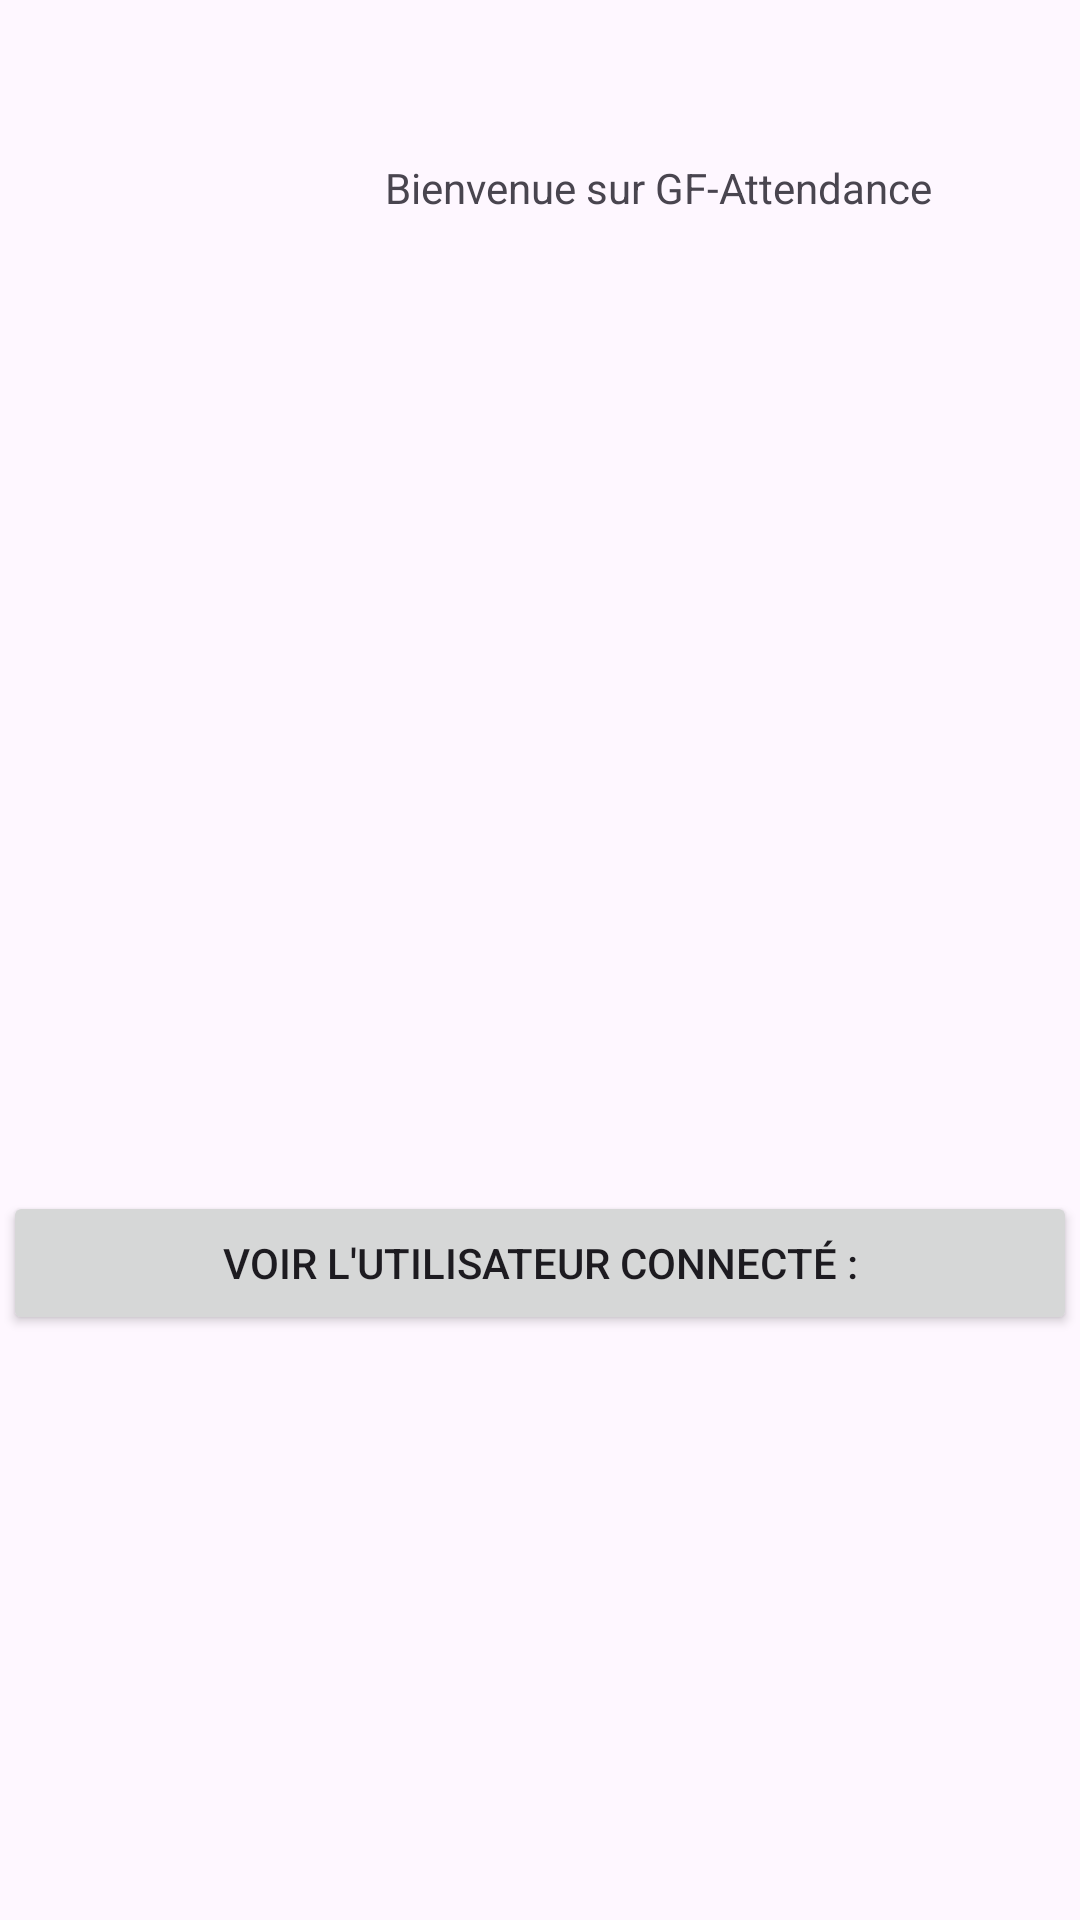

Android layout source for this screen:
<!-- AndroidManifest.xml: application theme Theme.GFAttendance -->
<!-- res/layout/homepage.xml -->
<?xml version="1.0" encoding="utf-8"?>
<androidx.constraintlayout.widget.ConstraintLayout xmlns:android="http://schemas.android.com/apk/res/android"
    xmlns:app="http://schemas.android.com/apk/res-auto"
    xmlns:tools="http://schemas.android.com/tools"
    android:layout_width="match_parent"
    android:layout_height="match_parent">

    <TextView
        android:id="@+id/textView"
        android:layout_width="wrap_content"
        android:layout_height="wrap_content"
        android:layout_marginTop="53dp"
        android:layout_marginEnd="49dp"
        android:text="Bienvenue sur GF-Attendance"
        app:layout_constraintEnd_toEndOf="parent"
        app:layout_constraintStart_toEndOf="@+id/imageView"
        app:layout_constraintTop_toTopOf="parent" />

    <ImageView
        android:id="@+id/imageView"
        android:layout_width="0dp"
        android:layout_height="0dp"
        android:layout_marginStart="10dp"
        android:layout_marginTop="11dp"
        android:layout_marginEnd="52dp"
        android:layout_marginBottom="144dp"
        app:layout_constraintBottom_toTopOf="@+id/linearLayout"
        app:layout_constraintEnd_toStartOf="@+id/textView"
        app:layout_constraintStart_toStartOf="parent"
        app:layout_constraintTop_toTopOf="parent"
        tools:srcCompat="@tools:sample/avatars" />

    <LinearLayout
        android:id="@+id/linearLayout"
        android:layout_width="0dp"
        android:layout_height="0dp"
        android:layout_marginStart="1dp"
        android:layout_marginEnd="1dp"
        android:layout_marginBottom="1dp"
        android:orientation="vertical"
        app:layout_constraintBottom_toBottomOf="parent"
        app:layout_constraintEnd_toEndOf="parent"
        app:layout_constraintStart_toStartOf="parent"
        app:layout_constraintTop_toBottomOf="@+id/imageView">

        <Button
            android:id="@+id/buttonA"
            android:layout_width="match_parent"
            android:layout_height="wrap_content"
            android:text="Voir l'utilisateur connecté :" />


        <TextView
            android:id="@+id/resultName"
            android:layout_width="match_parent"
            android:layout_height="68dp"
            android:text="" />

    </LinearLayout>
</androidx.constraintlayout.widget.ConstraintLayout>
<!-- resources referenced by this layout -->
<resources>
  <style name="Theme.GFAttendance" parent="Base.Theme.GFAttendance" />
  <style name="Base.Theme.GFAttendance" parent="Theme.Material3.DayNight.NoActionBar">
          
          
      </style>
</resources>
